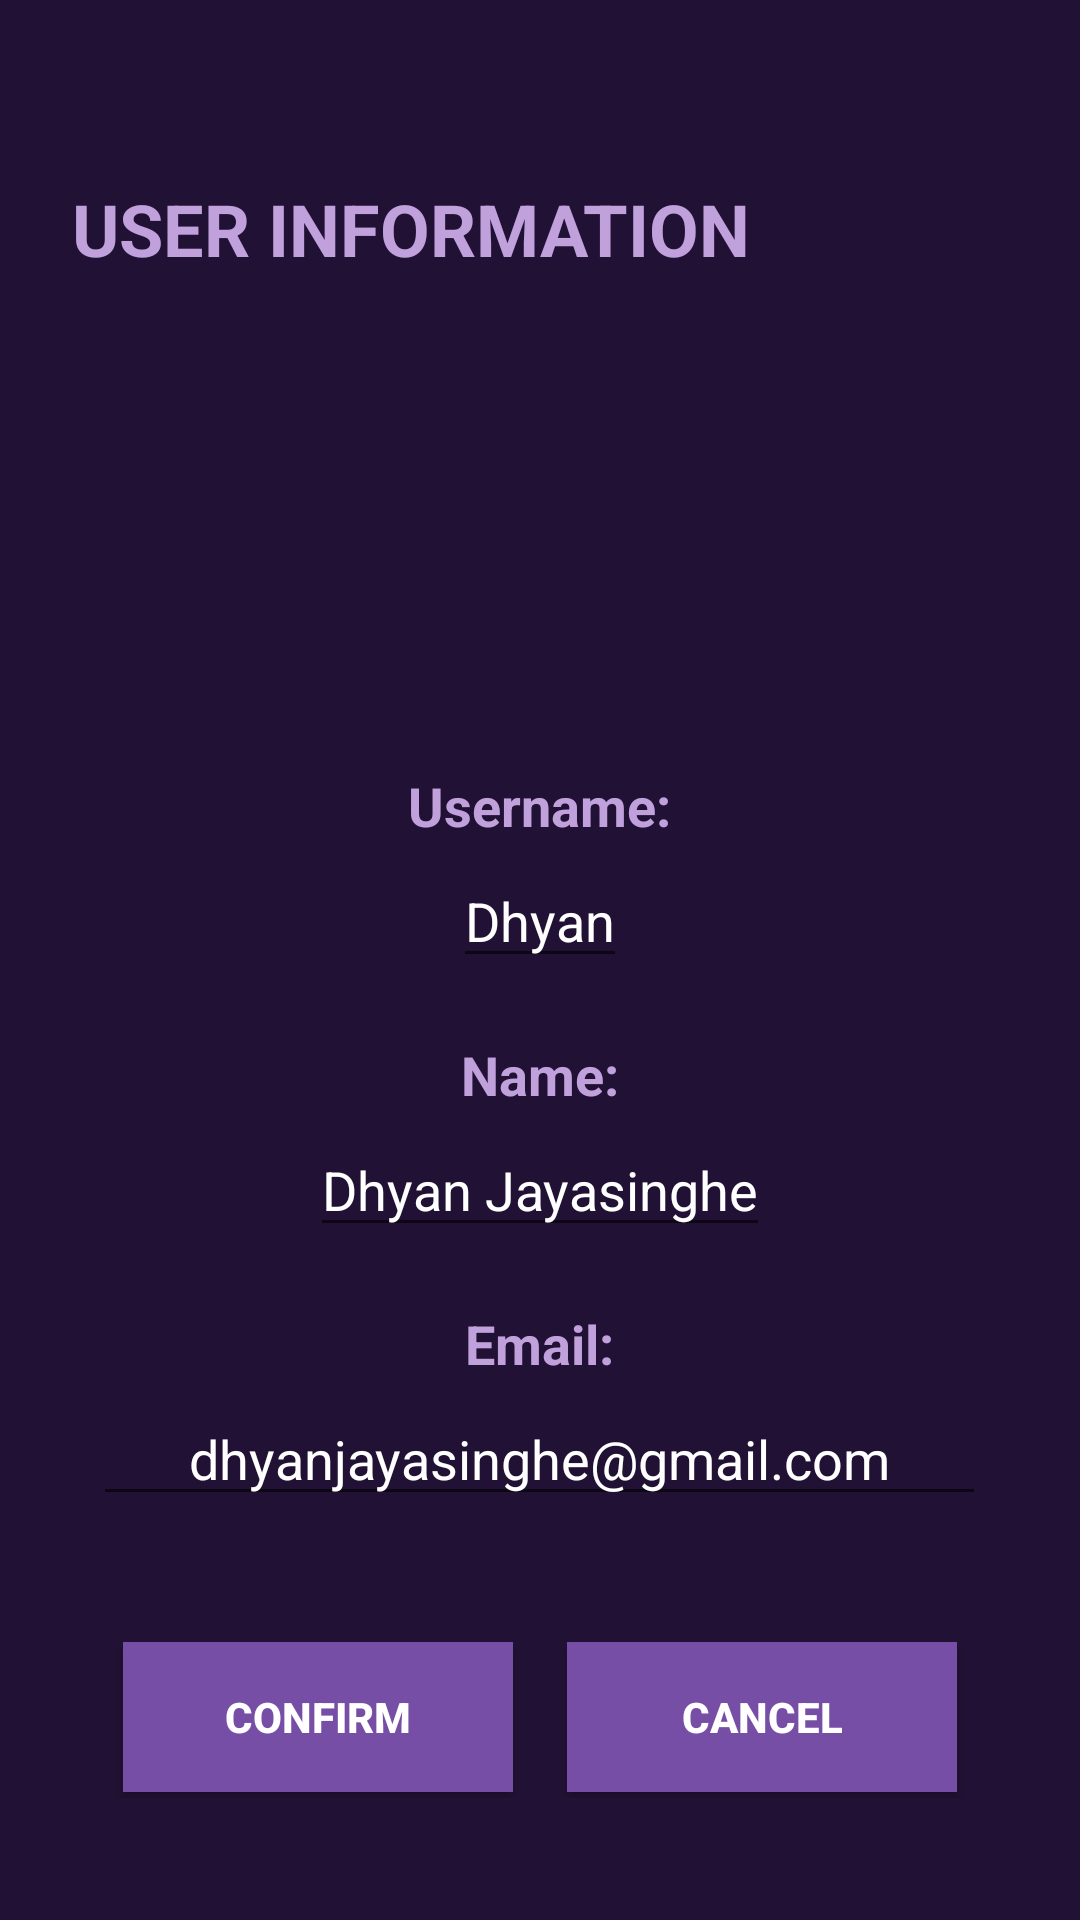

Produce the Android XML layout that renders to this screen, including the resource entries it uses.
<!-- AndroidManifest.xml: application theme Theme.StrideToDoApp -->
<!-- res/layout/activity_user_info_edit.xml -->
<?xml version="1.0" encoding="utf-8"?>
<LinearLayout xmlns:android="http://schemas.android.com/apk/res/android"
    xmlns:app="http://schemas.android.com/apk/res-auto"
    xmlns:tools="http://schemas.android.com/tools"
    android:id="@+id/user_info_edit"
    android:orientation="vertical"
    android:layout_width="match_parent"
    android:layout_height="match_parent"
    android:gravity="center_horizontal"
    android:background="#211134"
    tools:context=".UserInfoEdit">

    <androidx.appcompat.widget.Toolbar
        android:id="@+id/toolbar"
        android:layout_width="match_parent"
        android:layout_height="60dp"
        android:background="#211134">

        <ImageButton
            android:id="@+id/drawer_toggle"
            android:layout_width="wrap_content"
            android:layout_height="wrap_content"
            android:src="@drawable/dev_back_arrow"
            android:padding="5dp"
            android:background="@android:color/transparent"
            android:layout_gravity="start|center_vertical" />

    </androidx.appcompat.widget.Toolbar>

    <TextView
        android:layout_width="match_parent"
        android:layout_height="wrap_content"
        android:id="@+id/tvDevInfo"
        android:text="USER INFORMATION"
        android:textColor="#C0A1DC"
        android:textSize="24sp"
        android:textStyle="bold"
        android:layout_marginLeft="16dp"/>

    <ImageView
        android:id="@+id/ivProfilePicture"
        android:layout_width="120dp"
        android:layout_height="120dp"
        android:src="@drawable/userpp2"
        android:layout_marginTop="32dp"
        android:gravity="center"
        android:contentDescription="Profile Picture" />

    <TextView
        android:id="@+id/tvUIEIUsernameKey"
        android:layout_width="wrap_content"
        android:layout_height="wrap_content"
        android:text="Username:"
        android:textColor="#C0A1DC"
        android:textSize="18sp"
        android:textStyle="bold"
        android:layout_marginTop="12dp"
        android:paddingBottom="4dp" />

    <EditText
        android:id="@+id/etUIEIUsernameValue"
        android:layout_width="wrap_content"
        android:layout_height="wrap_content"
        android:text="Dhyan"
        android:textColor="#FFFFFF"
        android:textSize="18sp"
        android:layout_marginBottom="20dp" />

    <TextView
        android:id="@+id/tvUIEINameKey"
        android:layout_width="wrap_content"
        android:layout_height="wrap_content"
        android:text="Name:"
        android:textColor="#C0A1DC"
        android:textSize="18sp"
        android:textStyle="bold"
        android:paddingBottom="4dp" />

    <EditText
        android:id="@+id/etUIEINameValue"
        android:layout_width="wrap_content"
        android:layout_height="wrap_content"
        android:text="Dhyan Jayasinghe"
        android:textColor="#FFFFFF"
        android:textSize="18sp"
        android:layout_marginBottom="20dp" />

    <TextView
        android:id="@+id/tvUIEIEmailKey"
        android:layout_width="wrap_content"
        android:layout_height="wrap_content"
        android:text="Email:"
        android:textColor="#C0A1DC"
        android:textSize="18sp"
        android:textStyle="bold"
        android:paddingBottom="4dp" />

    <EditText
        android:id="@+id/etUIEIEmailValue"
        android:layout_width="wrap_content"
        android:layout_height="wrap_content"
        android:text="dhyanjayasinghe@gmail.com"
        android:textColor="#FFFFFF"
        android:gravity="center"
        android:textSize="18sp"
        android:paddingHorizontal="32dp" />

    <LinearLayout
        android:layout_width="match_parent"
        android:layout_height="wrap_content"
        android:gravity="center">

        <Button
            android:id="@+id/UIEIConfirmButton"
            android:layout_width="130dp"
            android:layout_height="50dp"
            android:layout_marginTop="32dp"
            android:layout_marginRight="18dp"
            android:layout_marginBottom="12dp"
            android:background="@drawable/button_background"
            android:text="CONFIRM"
            android:textColor="#FFFFFF"
            android:textStyle="bold" />

        <Button
            android:id="@+id/UIEICancelButton"
            android:layout_width="130dp"
            android:layout_height="50dp"
            android:layout_marginTop="32dp"
            android:layout_marginBottom="12dp"
            android:background="@drawable/button_background"
            android:text="CANCEL"
            android:textColor="#FFFFFF"
            android:textStyle="bold" />

    </LinearLayout>
</LinearLayout>
<!-- resources referenced by this layout -->
<resources>
  <!-- drawable button_background (drawable) -->
  <?xml version="1.0" encoding="utf-8"?>
  <shape xmlns:android="http://schemas.android.com/apk/res/android">
      <solid android:color="#764EA6" /> 
      <corners android:radius="0dp" /> 
  </shape>
  <style name="Theme.StrideToDoApp" parent="Base.Theme.StrideToDoApp" />
  <style name="Base.Theme.StrideToDoApp" parent="Theme.MaterialComponents.DayNight.NoActionBar">
          
          
      </style>
</resources>
